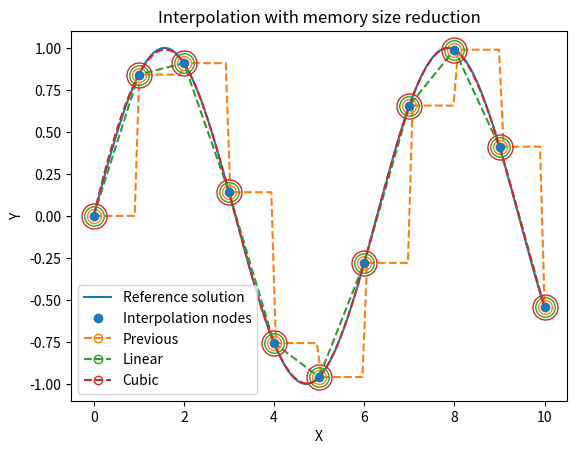

This figure's Python source:
#!/usr/bin/env python3
# -*- coding: utf-8 -*-
"""
📈 Interpolation
---------------

Class
-----
Interpolation :
    A class for interpolating array values with memory size reduction.

"""

import numpy as np
from scipy.interpolate import interp1d


class Interpolation(interp1d):
    """
    A class for interpolating array values with memory size reduction.

    Parameters
    ----------
    y : array_like
        Data to be interpolated.
    size : int, optional
        Size of array used for interpolation.

    Attributes
    ----------
    x : array_like
        Interpolation parameter.
    t : array_like
        Interpolation parameter between 0 and 1.
    dtype : type
        Array type used by numpy.

    See also
    --------
    scipy.interpolate.interp1d

    """

    def __init__(self, y, size=None, **kwargs):
        """
        Initialize an Interpolation object.

        Parameters
        ----------
        y : array_like
            Data to be interpolated.
        size : int, optional
            Size of array used for interpolation.
        **kwargs
            Additional keyword arguments passed to interp1d constructor.

        """
        t = np.linspace(0, 1, len(y))
        f = interp1d(t, y, axis=0,
                     bounds_error=False, fill_value=y[-1], **kwargs)
        if size is not None:
            t = np.linspace(0, 1, size)
        # Initialize interpolation
        super().__init__(t, f(t), axis=0,
                         bounds_error=False, fill_value=y[-1], **kwargs)
        # Set attributes
        self.t = t
        self.dtype = np.array(y).dtype

    def __call__(self, t=None):
        """
        Return interpolated data.

        Parameters
        ----------
        t : array_like, optional
            Interpolation parameter between 0 and 1.

        Returns
        -------
        array_like
            Interpolated data.

        """
        if t is None:
            t = self.t
        return super().__call__(t).astype(self.dtype)


################################################################################
# Main
################################################################################

if __name__ == "__main__":
    from matplotlib import pyplot as plt

    # Reference solution
    x = np.linspace(0, 10, 1001)
    y = np.sin(x)

    # Interpolation nodes
    X = x[::100]
    Y = y[::100]

    # Interpolated functions
    f = Interpolation(Y, size=11, kind='previous')
    g = Interpolation(Y, size=11, kind='linear')
    h = Interpolation(Y, size=11, kind='cubic')
    x_ = Interpolation(X, size=11)
    t = np.linspace(0, 1, 100)

    # Figure
    plt.figure()
    p, = plt.plot(x, y, label="Reference solution")
    plt.plot(X, Y, 'o', color=p.get_color(), zorder=np.inf, label="Interpolation nodes")
    p, = plt.plot(x_(t), f(t), '--')
    plt.plot(x_(), f(), 'o', ms=10, mfc='none', c=p.get_color())
    plt.plot([], [], 'o--', mfc='none', c=p.get_color(), label="Previous")
    p, = plt.plot(x_(t), g(t), '--')
    plt.plot(x_(), g(), 'o', ms=14, mfc='none', c=p.get_color())
    plt.plot([], [], 'o--', mfc='none', c=p.get_color(), label="Linear")
    p, = plt.plot(x_(t), h(t), '--')
    plt.plot(x_(), h(), 'o', ms=18, mfc='none', c=p.get_color())
    plt.plot([], [], 'o--', mfc='none', c=p.get_color(), label="Cubic")
    plt.xlabel("X")
    plt.ylabel("Y")
    plt.legend()
    plt.title("Interpolation with memory size reduction")
    plt.show()
